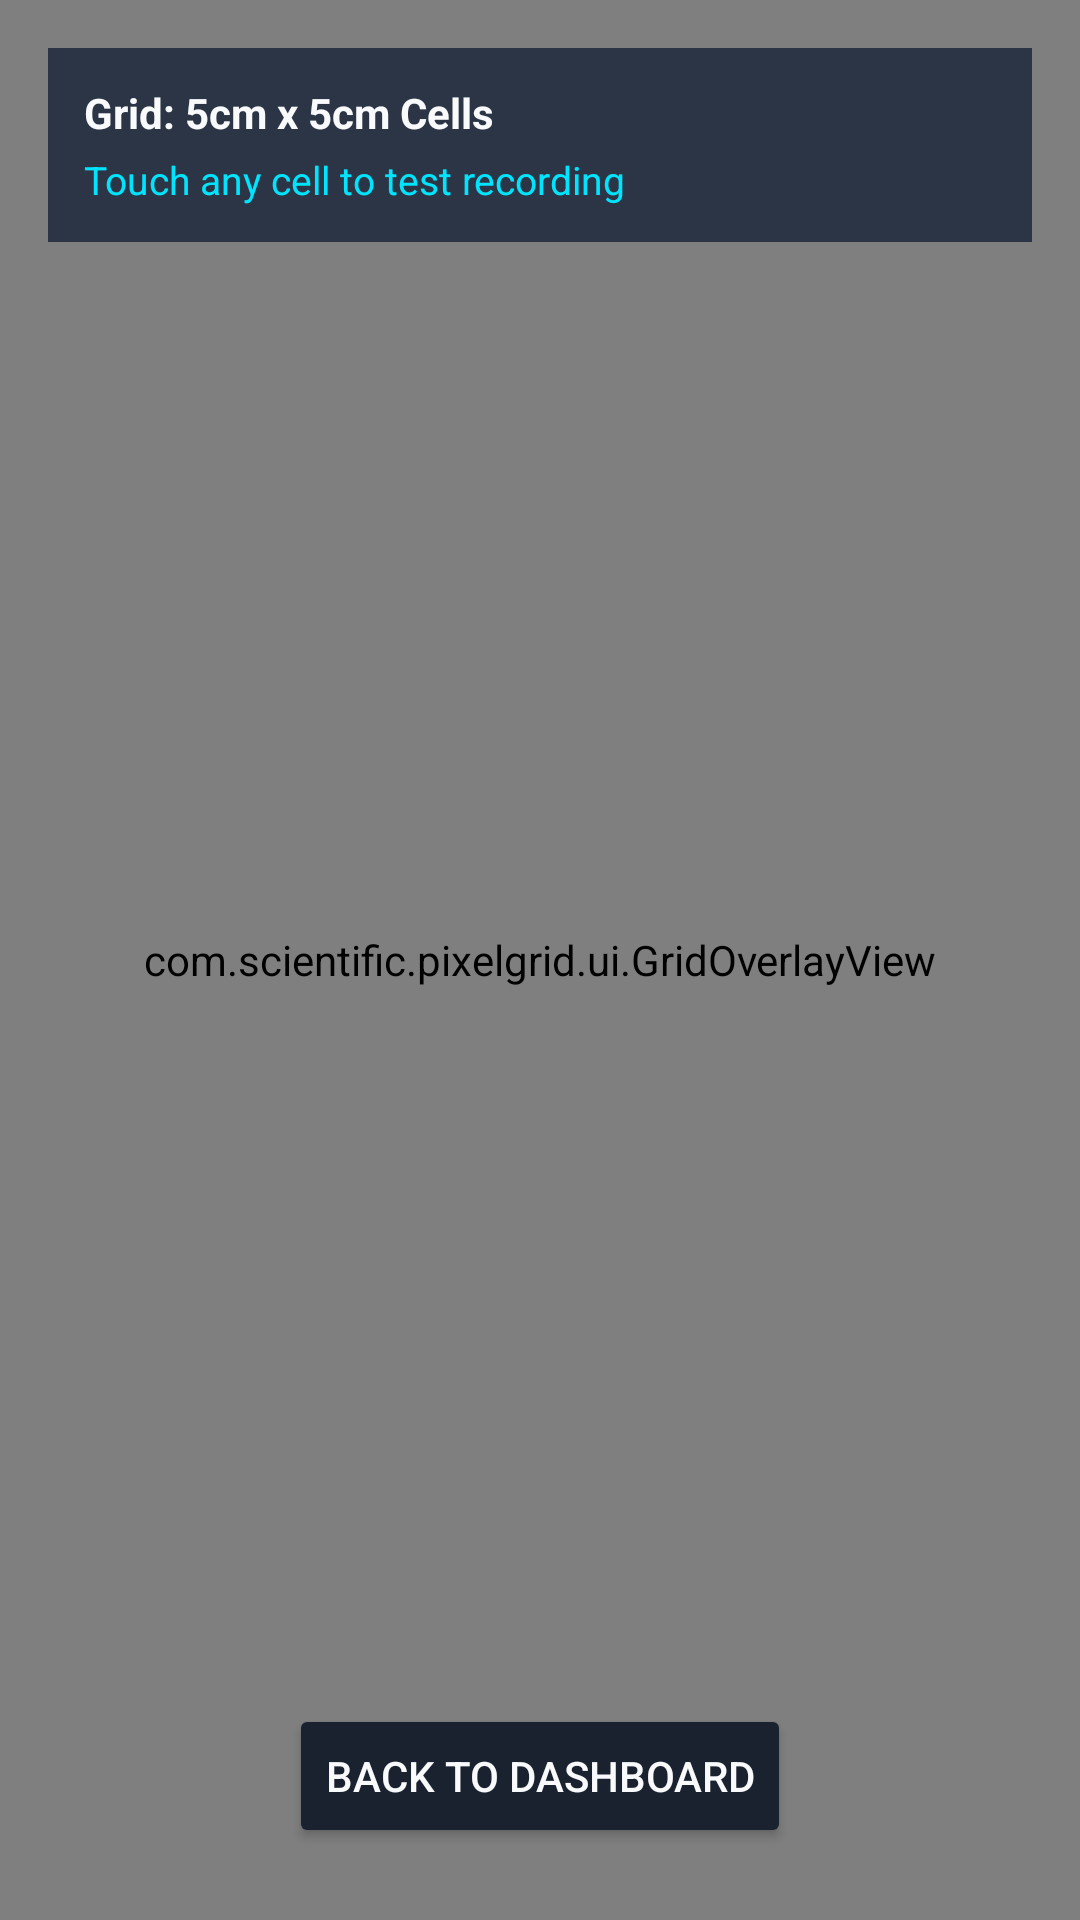

Reconstruct the res/layout file that produces this screen, plus the resources it refers to.
<!-- AndroidManifest.xml: application theme Theme.PixelTouchGrid -->
<!-- res/layout/activity_calibration.xml -->
<?xml version="1.0" encoding="utf-8"?>
<FrameLayout xmlns:android="http://schemas.android.com/apk/res/android"
    android:layout_width="match_parent"
    android:layout_height="match_parent"
    android:background="@color/background_dark">

    
    <com.scientific.pixelgrid.ui.GridOverlayView
        android:id="@+id/gridOverlayView"
        android:layout_width="match_parent"
        android:layout_height="match_parent" />

    
    <LinearLayout
        android:layout_width="match_parent"
        android:layout_height="wrap_content"
        android:layout_gravity="top"
        android:layout_margin="16dp"
        android:background="#D91E293B"
        android:orientation="vertical"
        android:padding="12dp">

        <TextView
            android:id="@+id/tvGridInfo"
            android:layout_width="wrap_content"
            android:layout_height="wrap_content"
            android:text="Grid: 5cm x 5cm Cells"
            android:textColor="@color/text_primary"
            android:textSize="14sp"
            android:textStyle="bold" />

        <TextView
            android:id="@+id/tvTouchFeedback"
            android:layout_width="wrap_content"
            android:layout_height="wrap_content"
            android:layout_marginTop="4dp"
            android:text="Touch any cell to test recording"
            android:textColor="@color/primary"
            android:textSize="13sp" />
    </LinearLayout>

    
    <Button
        android:id="@+id/btnCloseCalibration"
        android:layout_width="wrap_content"
        android:layout_height="wrap_content"
        android:layout_gravity="bottom|center_horizontal"
        android:layout_marginBottom="24dp"
        android:backgroundTint="@color/surface_dark"
        android:text="Back to Dashboard"
        android:textColor="@color/text_primary" />

</FrameLayout>
<!-- resources referenced by this layout -->
<resources>
  <color name="background_dark">#0F141C</color>
  <color name="primary">#00E5FF</color>
  <color name="surface_dark">#1A2230</color>
  <color name="text_primary">#F8FAFC</color>
  <style name="Theme.PixelTouchGrid" parent="Theme.Material3.Dark.NoActionBar">
          <item name="colorPrimary">@color/primary</item>
          <item name="colorSecondary">@color/secondary</item>
          <item name="android:windowBackground">@color/background_dark</item>
          <item name="android:statusBarColor">@color/background_dark</item>
          <item name="android:navigationBarColor">@color/background_dark</item>
      </style>
  <color name="secondary">#7C4DFF</color>
</resources>
